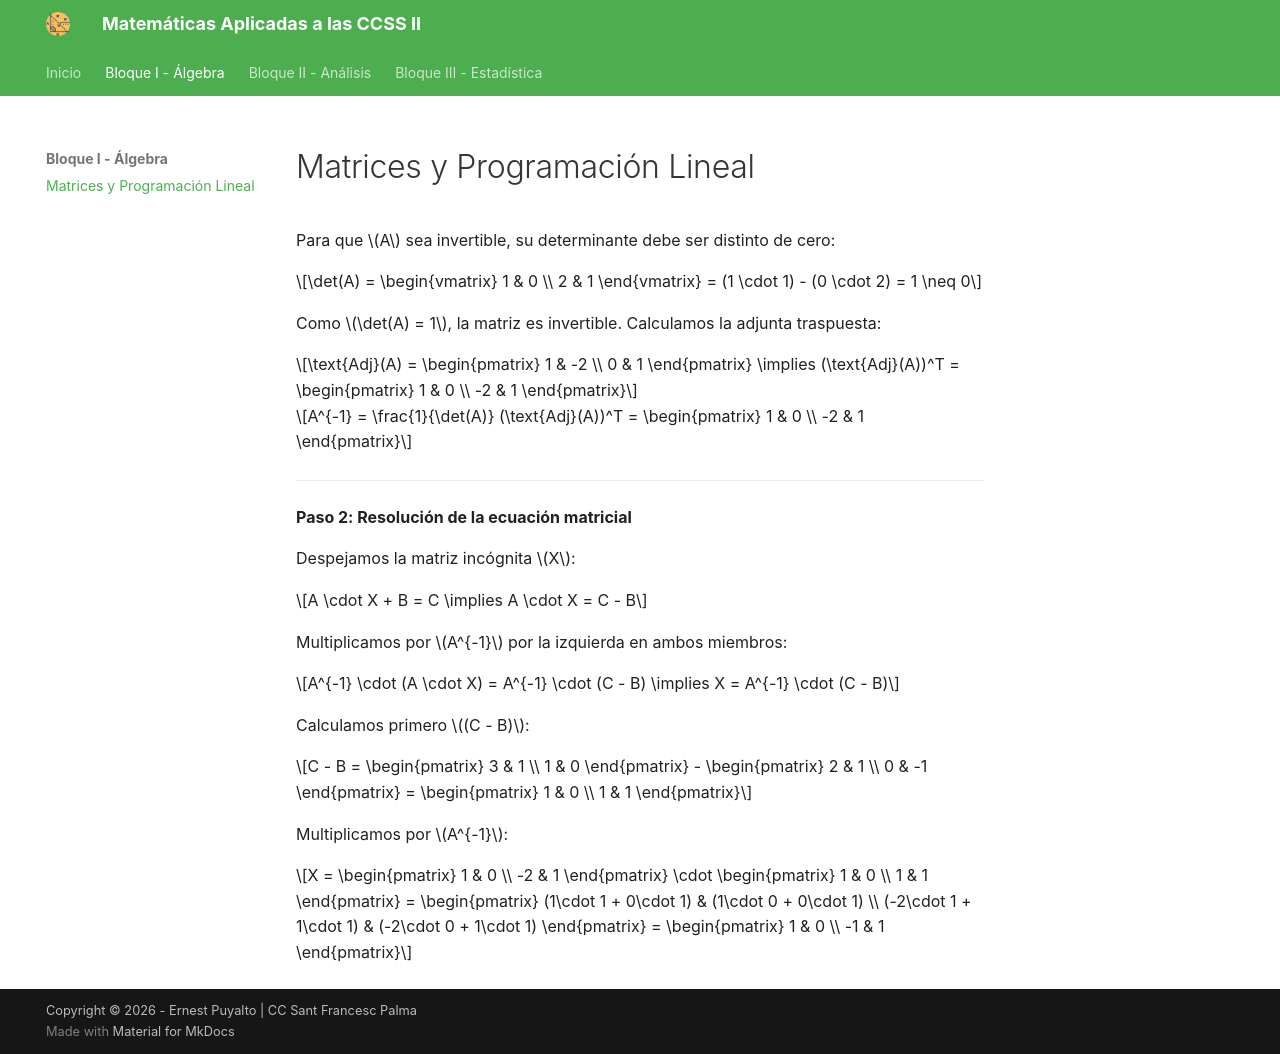

repository: nest86/mates-santfrancesc · page: algebra/matrices1/index.html · generator: mkdocs

Para que $A$ sea invertible, su determinante debe ser distinto de cero:

$$\det(A) = \begin{vmatrix} 1 & 0 \\ 2 & 1 \end{vmatrix} = (1 \cdot 1) - (0 \cdot 2) = 1 \neq 0$$

Como $\det(A) = 1$, la matriz es invertible. Calculamos la adjunta traspuesta:

$$\text{Adj}(A) = \begin{pmatrix} 1 & -2 \\ 0 & 1 \end{pmatrix} \implies (\text{Adj}(A))^T = \begin{pmatrix} 1 & 0 \\ -2 & 1 \end{pmatrix}$$

$$A^{-1} = \frac{1}{\det(A)} (\text{Adj}(A))^T = \begin{pmatrix} 1 & 0 \\ -2 & 1 \end{pmatrix}$$

---

**Paso 2: Resolución de la ecuación matricial**

Despejamos la matriz incógnita $X$:

$$A \cdot X + B = C \implies A \cdot X = C - B$$

Multiplicamos por $A^{-1}$ por la izquierda en ambos miembros:

$$A^{-1} \cdot (A \cdot X) = A^{-1} \cdot (C - B) \implies X = A^{-1} \cdot (C - B)$$

Calculamos primero $(C - B)$:

$$C - B = \begin{pmatrix} 3 & 1 \\ 1 & 0 \end{pmatrix} - \begin{pmatrix} 2 & 1 \\ 0 & -1 \end{pmatrix} = \begin{pmatrix} 1 & 0 \\ 1 & 1 \end{pmatrix}$$

Multiplicamos por $A^{-1}$:

$$X = \begin{pmatrix} 1 & 0 \\ -2 & 1 \end{pmatrix} \cdot \begin{pmatrix} 1 & 0 \\ 1 & 1 \end{pmatrix} = \begin{pmatrix} (1\cdot 1 + 0\cdot 1) & (1\cdot 0 + 0\cdot 1) \\ (-2\cdot 1 + 1\cdot 1) & (-2\cdot 0 + 1\cdot 1) \end{pmatrix} = \begin{pmatrix} 1 & 0 \\ -1 & 1 \end{pmatrix}$$
